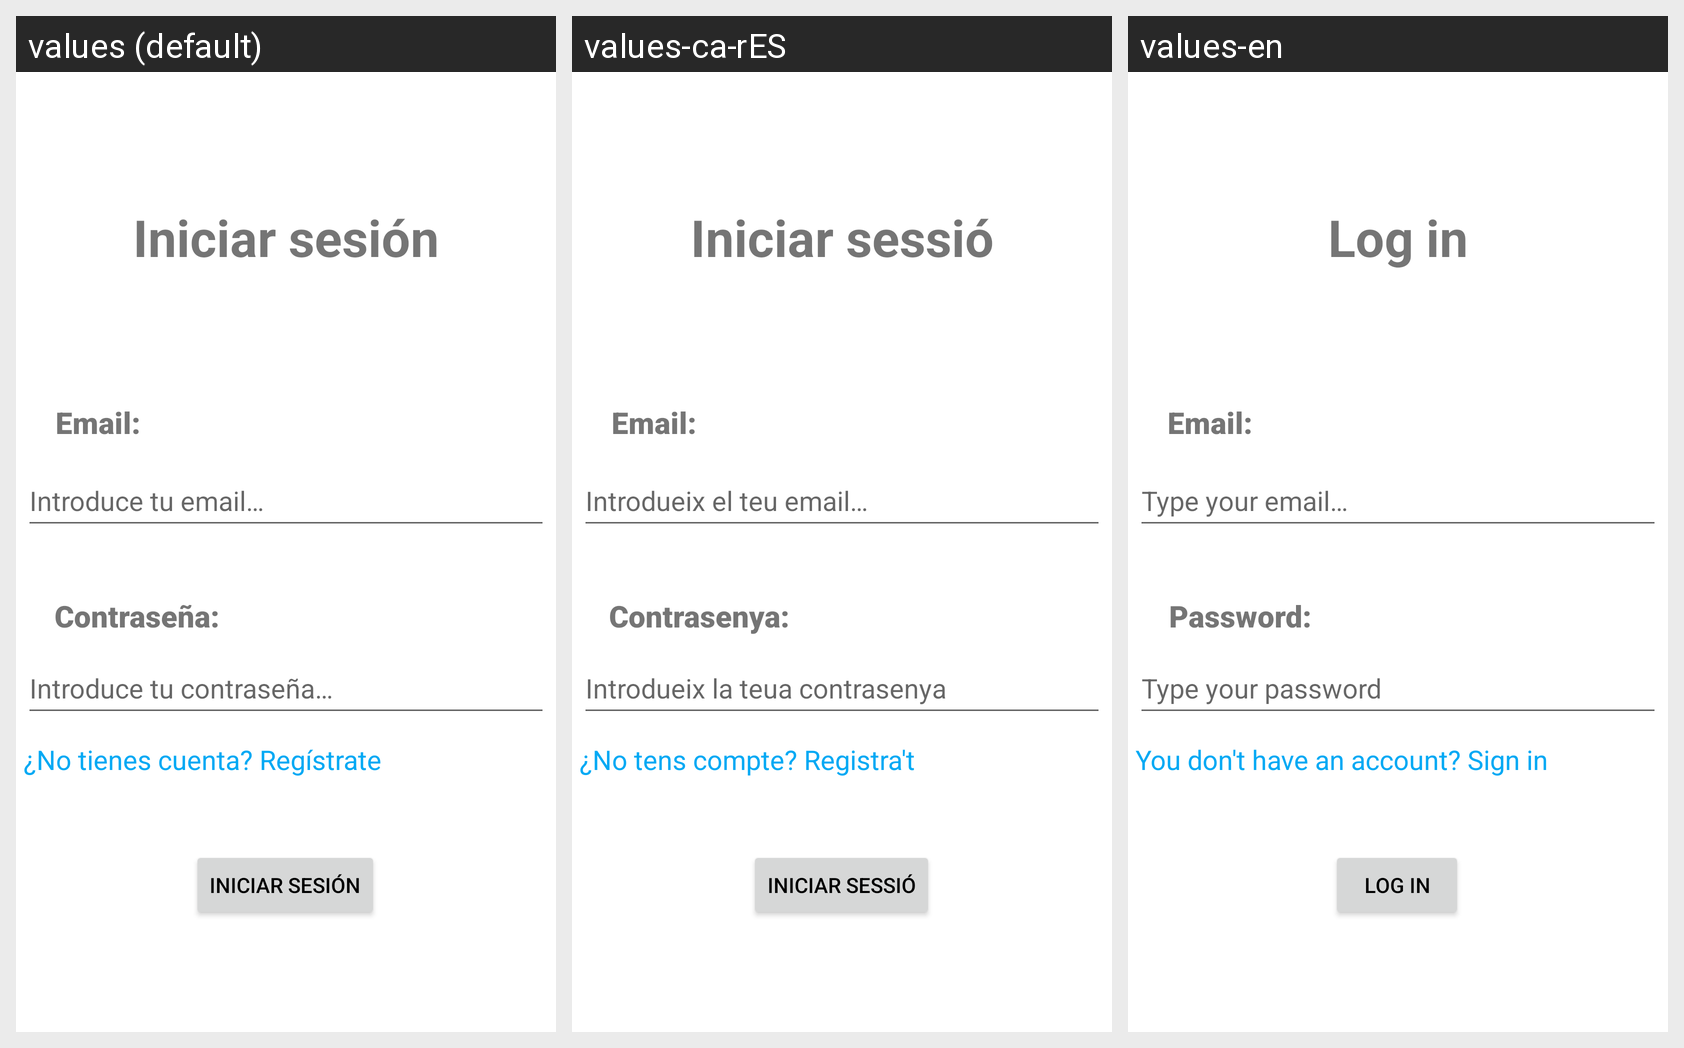

The same Android screen rendered under several of its app's locales, left to right. List the strings drawn on it with the default value and each locale's translation.
Android screen res/layout/activity_login.xml rendered under 3 locales, left to right: values (default), values-ca-rES, values-en. Device: Nexus 5 (rendered at 1080×1920; each locale shown at half size, 540×960, under a caption strip naming it); theme Theme.MiTFG.
Strings drawn on this screen, with the default value and each locale's value (text and hints the layout hard-codes, and strings that could not be matched under every locale, appear in the picture but are not listed):

tf_login_email_hint
  values: Introduce tu email…
  values-ca-rES: Introdueix el teu email…
  values-en: Type your email…

tv_login_email
  values: Email:
  values-ca-rES: Email:
  values-en: Email:

tv_login_password
  values: Contraseña:
  values-ca-rES: Contrasenya:
  values-en: Password:

tf_login_password_hint
  values: Introduce tu contraseña…
  values-ca-rES: Introdueix la teua contrasenya
  values-en: Type your password

b_login
  values: INICIAR SESIÓN
  values-ca-rES: INICIAR SESSIÓ
  values-en: LOG IN

signInTitle
  values: Iniciar sesión
  values-ca-rES: Iniciar sessió
  values-en: Log in

linkRegister
  values: ¿No tienes cuenta? Regístrate
  values-ca-rES: ¿No tens compte? Registra't
  values-en: You don't have an account? Sign in
